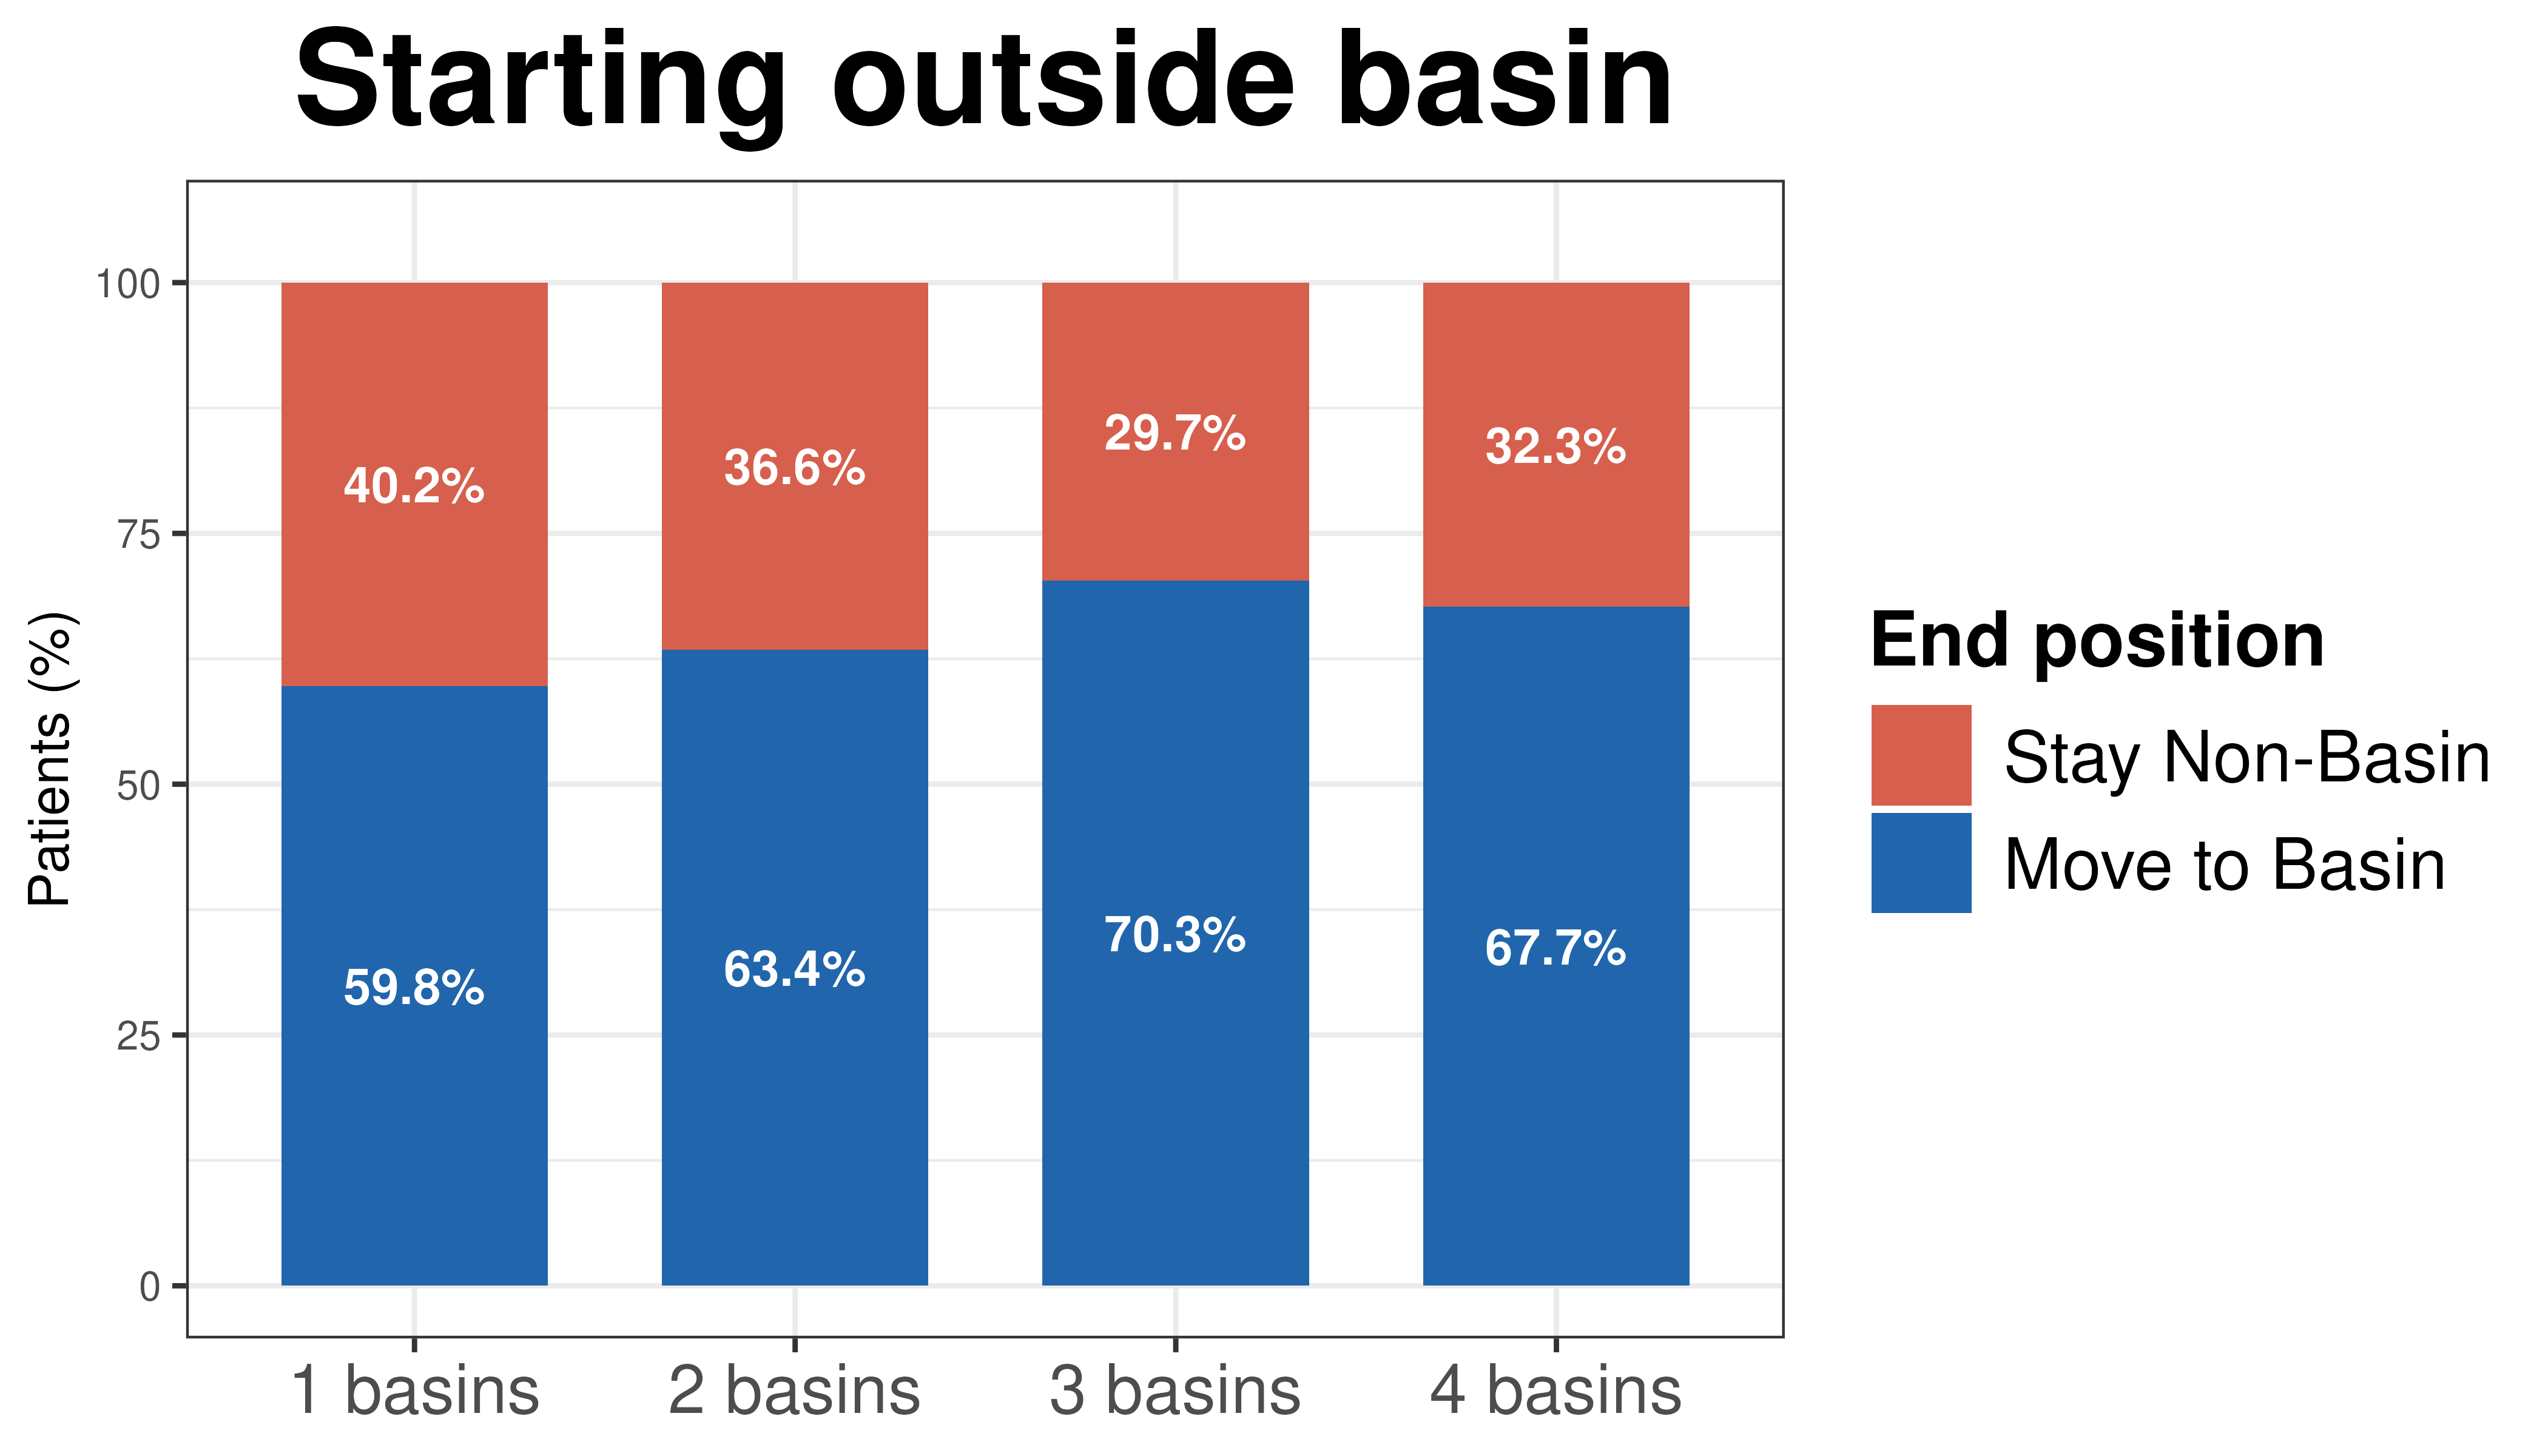

Data behind this chart, as committed beside it:
n_basins	n_diseases	To_Basin	Stay_NonBasin
1	17	59.8	40.2
2	24	63.4	36.6
3	5	70.3	29.7
4	1	67.7	32.3
